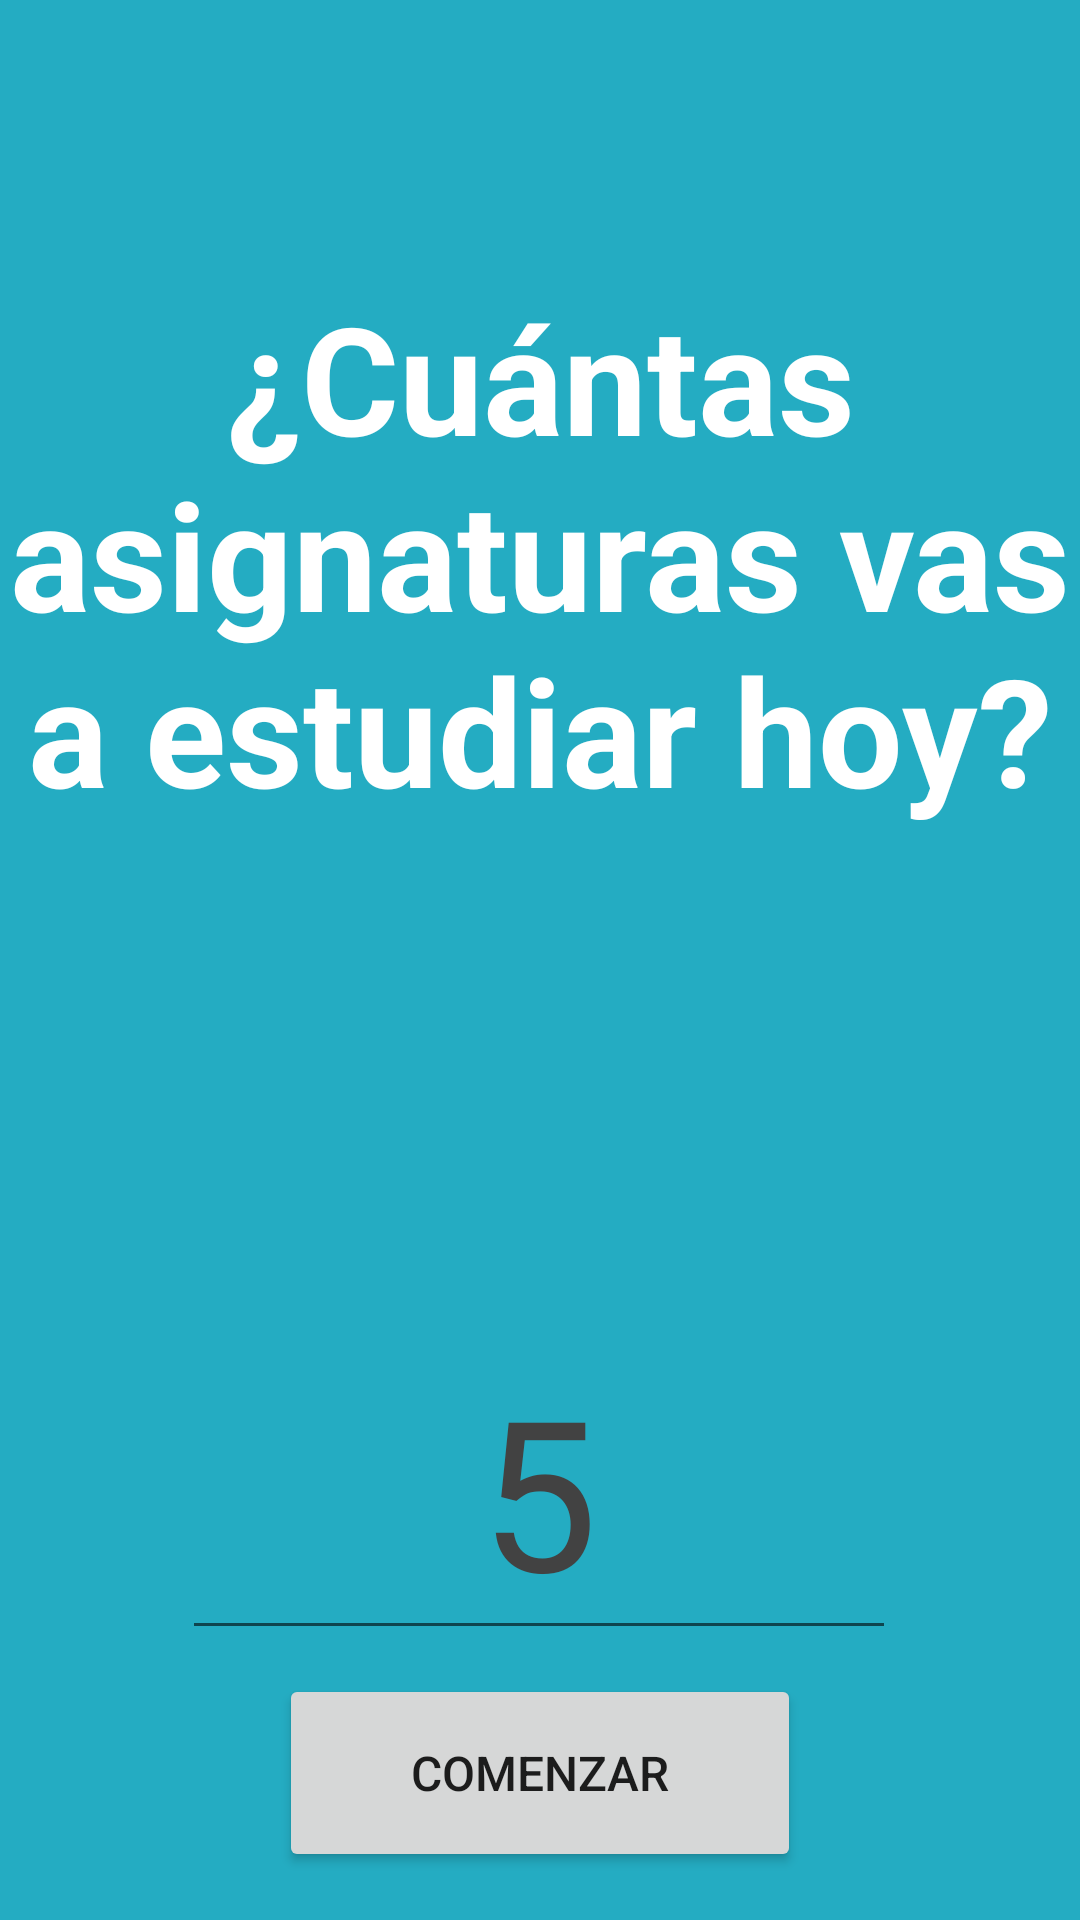

The Android layout XML behind this screen, and the referenced resources:
<!-- AndroidManifest.xml: fallback theme Theme.MaterialComponents.DayNight.NoActionBar -->
<!-- res/layout/activity_cuantas_asignaturas.xml -->
<?xml version="1.0" encoding="utf-8"?>
<androidx.constraintlayout.widget.ConstraintLayout xmlns:android="http://schemas.android.com/apk/res/android"
    xmlns:app="http://schemas.android.com/apk/res-auto"
    xmlns:tools="http://schemas.android.com/tools"
    android:layout_width="match_parent"
    android:layout_height="match_parent"
    android:background="#24acc2"
    tools:context=".CuantasAsignaturas">

    <Button
        android:id="@+id/buttonSiguiente"
        android:layout_width="174dp"
        android:layout_height="66dp"
        android:layout_marginStart="8dp"
        android:layout_marginEnd="8dp"
        android:layout_marginBottom="16dp"
        android:onClick="Confirmar"
        android:text="@string/String_comenzar"
        android:textSize="16sp"
        app:layout_constraintBottom_toBottomOf="parent"
        app:layout_constraintEnd_toEndOf="parent"
        app:layout_constraintStart_toStartOf="parent" />

    <TextView
        android:id="@+id/textView48"
        android:layout_width="wrap_content"
        android:layout_height="wrap_content"
        android:layout_marginStart="32dp"
        android:layout_marginTop="24dp"
        android:layout_marginEnd="32dp"
        android:gravity="center"
        android:text="@string/String_cuantas_asignaturas"
        android:textColor="#FFFFFF"
        android:textSize="50sp"
        android:textStyle="bold"
        app:layout_constraintBottom_toTopOf="@+id/editText"
        app:layout_constraintEnd_toEndOf="parent"
        app:layout_constraintHorizontal_bias="0.5"
        app:layout_constraintStart_toStartOf="parent"
        app:layout_constraintTop_toTopOf="parent"
        app:layout_constraintVertical_bias="0.294" />

    <EditText
        android:id="@+id/editText"
        android:layout_width="238dp"
        android:layout_height="0dp"
        android:layout_marginStart="8dp"
        android:layout_marginEnd="8dp"
        android:layout_marginBottom="8dp"
        android:ems="10"
        android:gravity="center"
        android:inputType="number"
        android:text="5"
        android:textColor="@color/cardview_dark_background"
        android:textSize="70dp"
        app:layout_constraintBottom_toTopOf="@+id/buttonSiguiente"
        app:layout_constraintEnd_toEndOf="parent"
        app:layout_constraintHorizontal_bias="0.498"
        app:layout_constraintStart_toStartOf="parent" />
</androidx.constraintlayout.widget.ConstraintLayout>
<!-- resources referenced by this layout -->
<resources>
  <string name="String_comenzar">Comenzar</string>
  <string name="String_cuantas_asignaturas">¿Cuántas asignaturas vas a estudiar hoy?</string>
</resources>
